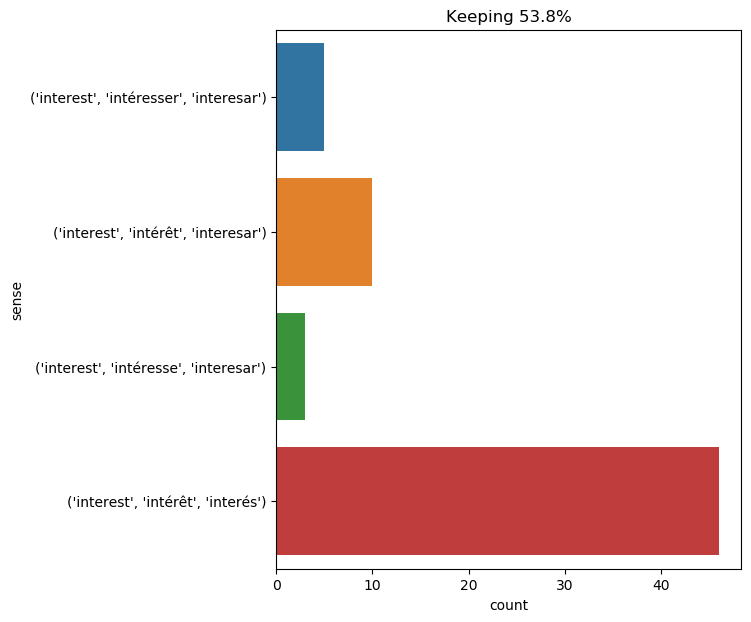

The file beside this chart, header and first rows:
text, ind, sense, label
" i am very ignorant of these matters , …, 32, ('interest', 'intérêt', 'interesar'), 0
he bowed to him , then , full of gratitu…, 30, ('interest', 'intérêt', 'interés'), 1
even the common uneducated audience of t…, 12, ('interest', 'intérêt', 'interés'), 1
" so i had difficulty deciding , " he sa…, 18, ('interest', 'intérêt', 'interés'), 1
in fact , top , who felt that his intere…, 9, ('interest', 'intérêt', 'interés'), 1
i was obliged to recall him to a theme w…, 18, ('interest', 'intérêt', 'interés'), 1
" then , " said the abbess , looking at …, 13, ('interest', 'intérêt', 'interés'), 1
lord de winter believed all that was tol…, 19, ('interest', 'intérêt', 'interés'), 1
" sir , even though you 've cut yourself…, 52, ('interest', 'intérêt', 'interés'), 1
but this hypothesis of a war machine col…, 22, ('interest', 'intérêt', 'interés'), 1
no ; a more material interest stirred hi…, 5, ('interest', 'intérêt', 'interés'), 1
" my dear dorian , " answered lord henry…, 46, ('interest', 'intérêt', 'interés'), 1
i have not yet said anything condemnator…, 16, ('interest', 'intérêt', 'interés'), 1
" not at all ; it interests me very much…, 6, ('interest', 'intéresse', 'interesar'), 2
" all those he is in the habit of receiv…, 24, ('interest', 'intérêt', 'interés'), 1
as a true nephew of the professor lieden…, 23, ('interest', 'intérêt', 'interés'), 1
" no doubt , " i ventured to reply , " b…, 13, ('interest', 'intérêt', 'interés'), 1
" it is in the interest of my journey --…, 5, ('interest', 'intérêt', 'interés'), 1
i told her he was rather an ugly man , b…, 54, ('interest', 'intérêt', 'interés'), 1
i went at once to my room and drew up my…, 90, ('interest', 'intérêt', 'interés'), 1
" i am willing to amuse you , if i can ,…, 32, ('interest', 'intéresse', 'interesar'), 2
the poor young woman could not possibly …, 30, ('interest', 'intérêt', 'interés'), 1
was it not their interest in the situati…, 4, ('interest', 'intérêt', 'interés'), 1
d’artagnan , whose inquiring disposition…, 14, ('interest', 'intérêt', 'interés'), 1
captain nemo was obviously familiar with…, 54, ('interest', 'intérêt', 'interés'), 1
" i have already said that i owe a great…, 28, ('interest', 'intérêt', 'interés'), 1
athos went close to it , and distinguish…, 17, ('interest', 'intérêt', 'interés'), 1
yet i was not an ill - natured fellow . …, 26, ('interest', 'intérêt', 'interés'), 1
herbert watched the work with great inte…, 6, ('interest', 'intérêt', 'interés'), 1
" that 's fine , " ned land answered . "…, 20, ('interest', 'intérêt', 'interés'), 1
have you no present interest in any of t…, 4, ('interest', 'intérêt', 'interés'), 1
dorian started . " it would not interest…, 7, ('interest', 'intéresser', 'interesar'), 3
he sighed , and having poured himself ou…, 36, ('interest', 'intéresser', 'interesar'), 3
lord henry yawned . " basil was very pop…, 67, ('interest', 'intéresser', 'interesar'), 3
here was luck indeed ! and yet i suppres…, 12, ('interest', 'intérêt', 'interés'), 1
" you speak very much at your ease , mad…, 19, ('interest', 'intérêt', 'interés'), 1
" oh , meddle in nothing which concerns …, 33, ('interest', 'intérêt', 'interés'), 1
" it is a thing of the highest interest …, 8, ('interest', 'intérêt', 'interés'), 1
" and that way ? " asked neb , who follo…, 15, ('interest', 'intérêt', 'interés'), 1
this coldness toward the only interests …, 5, ('interest', 'intérêt', 'interesar'), 0
in short , it was not without a motive t…, 30, ('interest', 'intérêt', 'interés'), 1
his companions , bending over him , watc…, 12, ('interest', 'intérêt', 'interés'), 1
" private interests are as nothing befor…, 2, ('interest', 'intérêt', 'interesar'), 0
" private interests are as nothing befor…, 8, ('interest', 'intérêt', 'interesar'), 0
" in your master 's interests . ", 5, ('interest', 'intérêt', 'interés'), 1
but i was hurried on , and obeyed blindl…, 97, ('interest', 'intérêt', 'interesar'), 0
on this note i was about to withdraw ; b…, 29, ('interest', 'intérêt', 'interés'), 1
on his side buckingham , in pretending t…, 17, ('interest', 'intérêt', 'interesar'), 0
" only , " the captain went on , " i urg…, 24, ('interest', 'intérêt', 'interés'), 1
" maybe , " the canadian answered , " it…, 20, ('interest', 'intérêt', 'interés'), 1
" the jew wanted to tell me her history …, 16, ('interest', 'intéresser', 'interesar'), 3
then , casting a glance on the handsome …, 54, ('interest', 'intérêt', 'interesar'), 0
the mystery was about to be unveiled . t…, 17, ('interest', 'intérêt', 'interés'), 1
" no , " replied the reporter , " it is …, 23, ('interest', 'intérêt', 'interés'), 1
" it was mere chance ; the subject on wh…, 15, ('interest', 'intéresser', 'interesar'), 3
besides , germain was in the interests o…, 6, ('interest', 'intérêt', 'interesar'), 0
i gazed with interest and some surprise …, 3, ('interest', 'intérêt', 'interés'), 1
" indeed , " said the engineer , who was…, 17, ('interest', 'intérêt', 'interés'), 1
in fact , d’artagnan believed that he mi…, 25, ('interest', 'intérêt', 'interesar'), 0
" no , harry , " answered the artist , g…, 35, ('interest', 'intéresse', 'interesar'), 2
... 4 more rows
